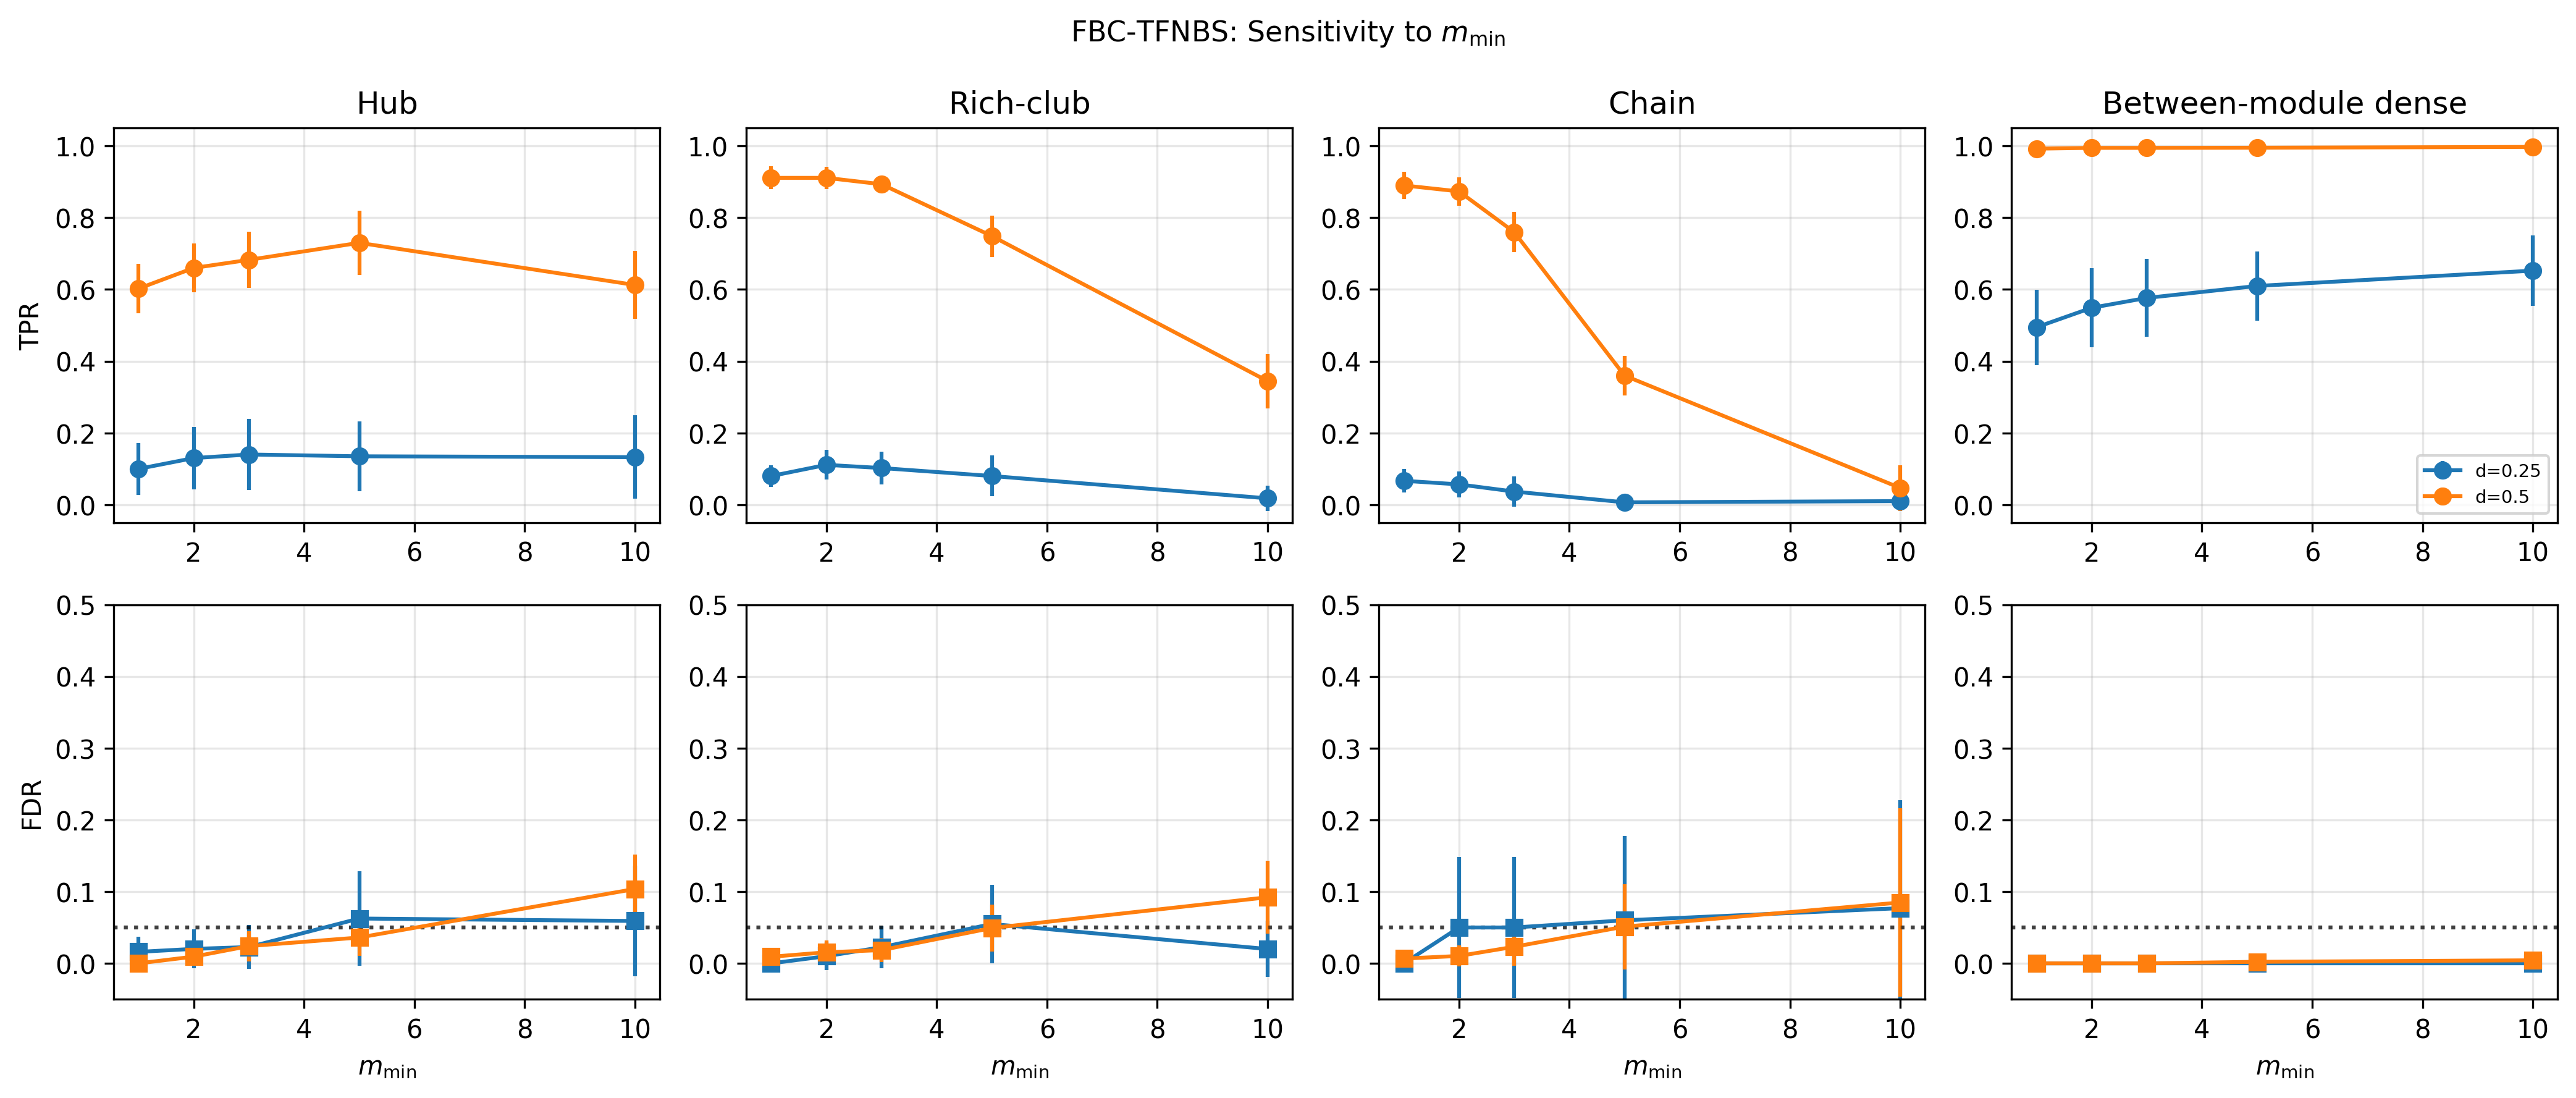

Values plotted in this chart, from the file beside it:
m_min, scenario, effect_size, TPR_mean, TPR_se, FDR_mean, FDR_se, n_repeats
1, between_modules_dense, 0.25, 0.4947, 0.05362, 0.0, 0.0, 10
1, between_modules_dense, 0.5, 0.9924, 0.002736, 0.0, 0.0, 10
1, chain, 0.25, 0.06667, 0.01648, 0.0, 0.0, 10
1, chain, 0.5, 0.89, 0.01928, 0.006667, 0.004444, 10
1, hub, 0.25, 0.1, 0.03689, 0.01603, 0.01069, 10
1, hub, 0.5, 0.6025, 0.03544, 0.0, 0.0, 10
1, rich_club, 0.25, 0.08, 0.01525, 0.0, 0.0, 10
1, rich_club, 0.5, 0.9111, 0.01623, 0.009219, 0.003772, 10
2, between_modules_dense, 0.25, 0.5489, 0.05634, 0.0, 0.0, 10
2, between_modules_dense, 0.5, 0.9947, 0.002074, 0.0, 0.0, 10
2, chain, 0.25, 0.05667, 0.01863, 0.05, 0.05, 10
2, chain, 0.5, 0.8733, 0.02037, 0.01034, 0.00736, 10
2, hub, 0.25, 0.13, 0.04438, 0.02019, 0.01393, 10
2, hub, 0.5, 0.66, 0.035, 0.009394, 0.006584, 10
2, rich_club, 0.25, 0.1111, 0.02095, 0.01, 0.01, 10
2, rich_club, 0.5, 0.9111, 0.01554, 0.01544, 0.008474, 10
3, between_modules_dense, 0.25, 0.5764, 0.05526, 0.0, 0.0, 10
3, between_modules_dense, 0.5, 0.9947, 0.002074, 0.0, 0.0, 10
3, chain, 0.25, 0.03667, 0.02134, 0.05, 0.05, 10
3, chain, 0.5, 0.76, 0.02846, 0.0231, 0.01351, 10
3, hub, 0.25, 0.14, 0.05017, 0.02273, 0.01553, 10
3, hub, 0.5, 0.6825, 0.03962, 0.02407, 0.01072, 10
3, rich_club, 0.25, 0.1022, 0.02324, 0.0225, 0.01512, 10
3, rich_club, 0.5, 0.8933, 0.01138, 0.01847, 0.008683, 10
5, between_modules_dense, 0.25, 0.6098, 0.0493, 0.0, 0.0, 10
5, between_modules_dense, 0.5, 0.9951, 0.001926, 0.002174, 0.002174, 10
5, chain, 0.25, 0.006667, 0.006667, 0.06, 0.06, 10
5, chain, 0.5, 0.36, 0.02802, 0.05119, 0.03033, 10
5, hub, 0.25, 0.135, 0.04961, 0.0625, 0.03376, 10
5, hub, 0.5, 0.73, 0.04531, 0.03604, 0.01327, 10
5, rich_club, 0.25, 0.08, 0.02892, 0.05485, 0.02804, 10
5, rich_club, 0.5, 0.7489, 0.02945, 0.04927, 0.01671, 10
10, between_modules_dense, 0.25, 0.6524, 0.05005, 0.0, 0.0, 10
10, between_modules_dense, 0.5, 0.9973, 0.001185, 0.004255, 0.004255, 10
10, chain, 0.25, 0.01, 0.01, 0.07692, 0.07692, 10
10, chain, 0.5, 0.04667, 0.03266, 0.08485, 0.06712, 10
10, hub, 0.25, 0.1325, 0.0594, 0.05909, 0.03954, 10
10, hub, 0.5, 0.6125, 0.04848, 0.1037, 0.02446, 10
10, rich_club, 0.25, 0.01778, 0.01778, 0.02, 0.02, 10
10, rich_club, 0.5, 0.3444, 0.03838, 0.09215, 0.02579, 10
